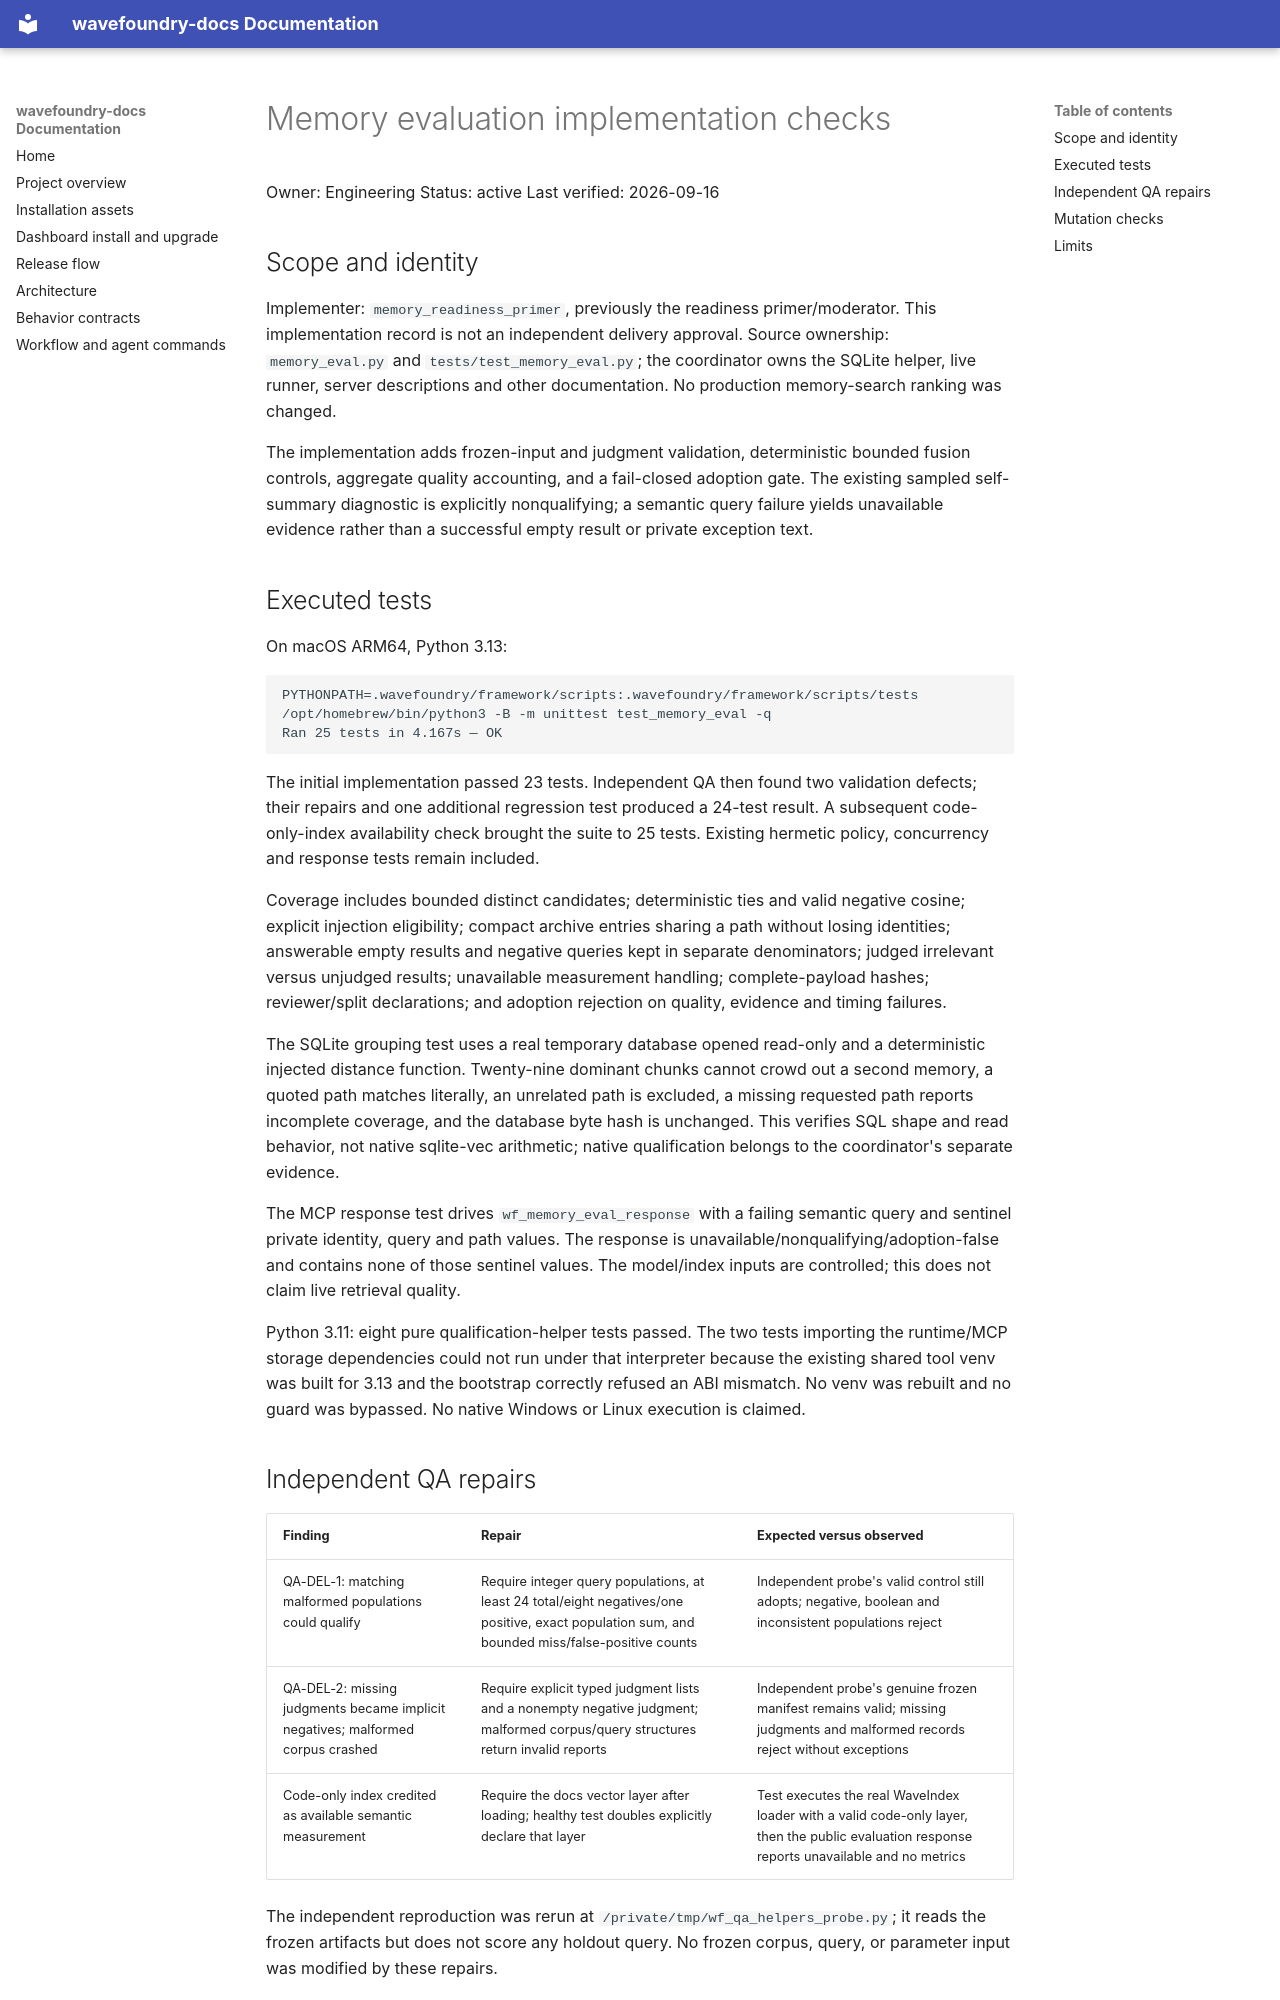

repository: coryhacking/wavefoundry · page: waves/1yad2 memory-retrieval-quality/evidence/implementation-checks/index.html · generator: mkdocs

# Memory evaluation implementation checks

Owner: Engineering
Status: active
Last verified: 2026-09-16

## Scope and identity

Implementer: `memory_readiness_primer`, previously the readiness primer/moderator. This implementation record is not an independent delivery approval. Source ownership: `memory_eval.py` and `tests/test_memory_eval.py`; the coordinator owns the SQLite helper, live runner, server descriptions and other documentation. No production memory-search ranking was changed.

The implementation adds frozen-input and judgment validation, deterministic bounded fusion controls, aggregate quality accounting, and a fail-closed adoption gate. The existing sampled self-summary diagnostic is explicitly nonqualifying; a semantic query failure yields unavailable evidence rather than a successful empty result or private exception text.

## Executed tests

On macOS ARM64, Python 3.13:

```text
PYTHONPATH=.wavefoundry/framework/scripts:.wavefoundry/framework/scripts/tests /opt/homebrew/bin/python3 -B -m unittest test_memory_eval -q
Ran 25 tests in 4.167s — OK
```

The initial implementation passed 23 tests. Independent QA then found two validation defects; their repairs and one additional regression test produced a 24-test result. A subsequent code-only-index availability check brought the suite to 25 tests. Existing hermetic policy, concurrency and response tests remain included.

Coverage includes bounded distinct candidates; deterministic ties and valid negative cosine; explicit injection eligibility; compact archive entries sharing a path without losing identities; answerable empty results and negative queries kept in separate denominators; judged irrelevant versus unjudged results; unavailable measurement handling; complete-payload hashes; reviewer/split declarations; and adoption rejection on quality, evidence and timing failures.

The SQLite grouping test uses a real temporary database opened read-only and a deterministic injected distance function. Twenty-nine dominant chunks cannot crowd out a second memory, a quoted path matches literally, an unrelated path is excluded, a missing requested path reports incomplete coverage, and the database byte hash is unchanged. This verifies SQL shape and read behavior, not native sqlite-vec arithmetic; native qualification belongs to the coordinator's separate evidence.

The MCP response test drives `wf_memory_eval_response` with a failing semantic query and sentinel private identity, query and path values. The response is unavailable/nonqualifying/adoption-false and contains none of those sentinel values. The model/index inputs are controlled; this does not claim live retrieval quality.

Python 3.11: eight pure qualification-helper tests passed. The two tests importing the runtime/MCP storage dependencies could not run under that interpreter because the existing shared tool venv was built for 3.13 and the bootstrap correctly refused an ABI mismatch. No venv was rebuilt and no guard was bypassed. No native Windows or Linux execution is claimed.
